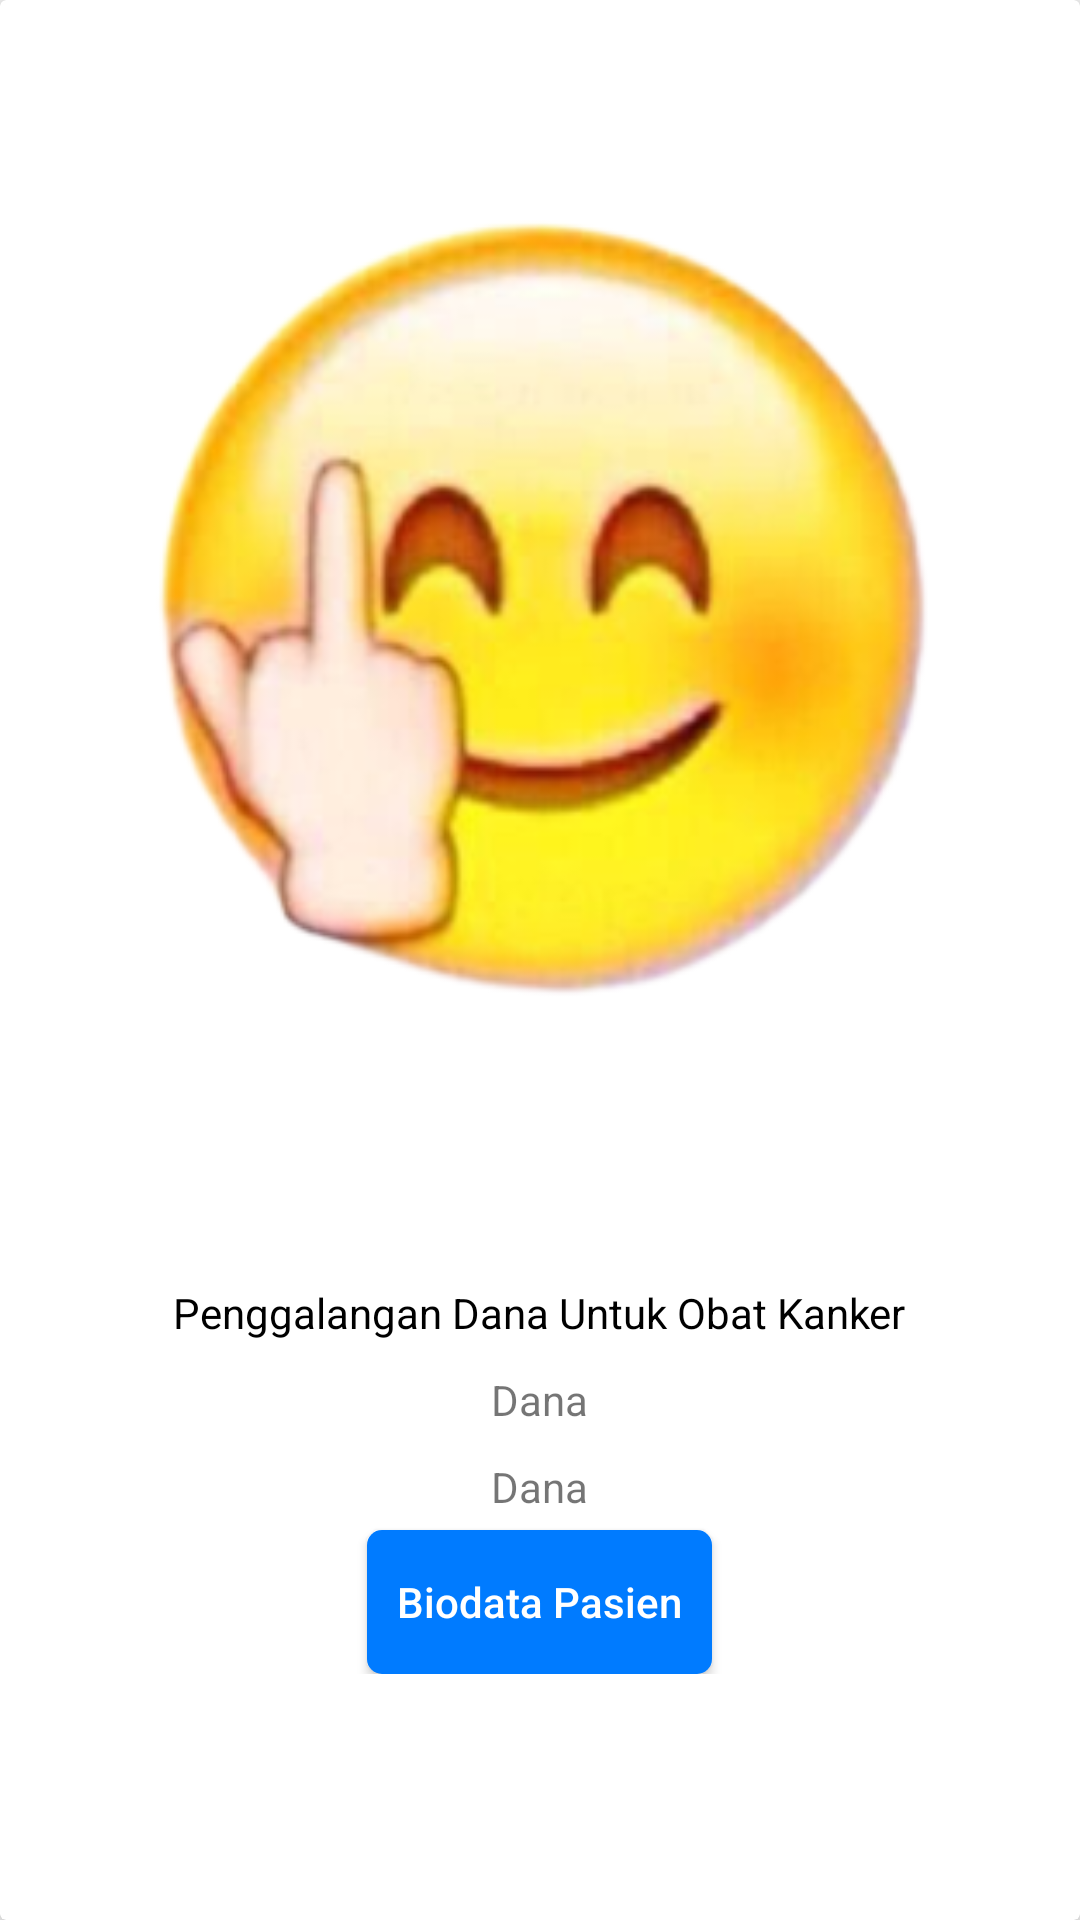

Write the Android layout XML for this screen, with the resource values it uses.
<!-- AndroidManifest.xml: application theme AppTheme -->
<!-- res/layout/rv_riwayat.xml -->
<?xml version="1.0" encoding="utf-8"?>
<android.support.v7.widget.CardView
    xmlns:android="http://schemas.android.com/apk/res/android"
    xmlns:tools="http://schemas.android.com/tools"
    xmlns:app="http://schemas.android.com/apk/res-auto"
    android:layout_width="match_parent"
    android:layout_height="wrap_content"
    android:id="@+id/cv_main"
    android:layout_margin="5dp"
    app:cardElevation="5dp"
    android:clickable="true"
    android:longClickable="true"
    android:foreground="?android:selectableItemBackground">

    <android.support.constraint.ConstraintLayout
        android:layout_width="match_parent"
        android:layout_height="wrap_content"
        android:layout_margin="5dp">
        <ImageView
            android:id="@+id/img_g"
            android:layout_width="match_parent"
            android:layout_height="400dp"
            android:src="@drawable/wtf"
            android:layout_margin="15dp"
            tools:ignore="MissingConstraints"/>

        <LinearLayout
            app:layout_constraintTop_toBottomOf="@id/img_g"
            android:layout_width="match_parent"
            android:layout_height="match_parent"
            android:orientation="vertical"
            android:gravity="center"
            android:layout_margin="15dp">
            <TextView
                android:paddingTop="8dp"
                android:id="@+id/tv_judul"
                android:layout_width="wrap_content"
                android:layout_height="wrap_content"
                android:textColor="@android:color/black"
                android:text="Penggalangan Dana Untuk Obat Kanker"/>


            <TextView
                android:id="@+id/tv_dana"
                android:layout_width="wrap_content"
                android:layout_height="wrap_content"
                android:layout_marginTop="10dp"
                android:text="Dana" />

            <TextView
                android:id="@+id/tv_terkumpul"
                android:layout_width="wrap_content"
                android:layout_height="wrap_content"
                android:layout_marginTop="10dp"
                android:text="Dana" />

            <Button
                android:id="@+id/bt_biodata"
                android:layout_marginTop="5dp"
                android:layout_width="wrap_content"
                android:layout_height="match_parent"
                android:text="Biodata Pasien"
                android:padding="10dp"
                android:textColor="@color/white"
                android:textAllCaps="false"
                android:background="@drawable/btn_blue"/>
        </LinearLayout>
    </android.support.constraint.ConstraintLayout>


</android.support.v7.widget.CardView>
<!-- resources referenced by this layout -->
<resources>
  <color name="white">#FFFFFFFF</color>
  <!-- drawable btn_blue (drawable) -->
  <?xml version="1.0" encoding="utf-8"?>
  <shape xmlns:android="http://schemas.android.com/apk/res/android"
      android:shape="rectangle" >
      <corners android:radius="5dp" />
      
      <solid android:color="#007bff"/>
      
      
  </shape>
  <!-- drawable wtf: png bitmap (drawable, 63456 bytes) -->
  <style name="AppTheme" parent="Theme.AppCompat.Light.NoActionBar">
          
          <item name="colorPrimary">@color/colorPrimaryVariant</item>
          <item name="colorPrimaryDark">@color/colorPrimaryDark</item>
          <item name="colorAccent">@color/colorPrimaryVariant</item>
      </style>
  <color name="colorPrimaryVariant">#12557f</color>
  <color name="colorPrimaryDark">#303F9F</color>
</resources>
